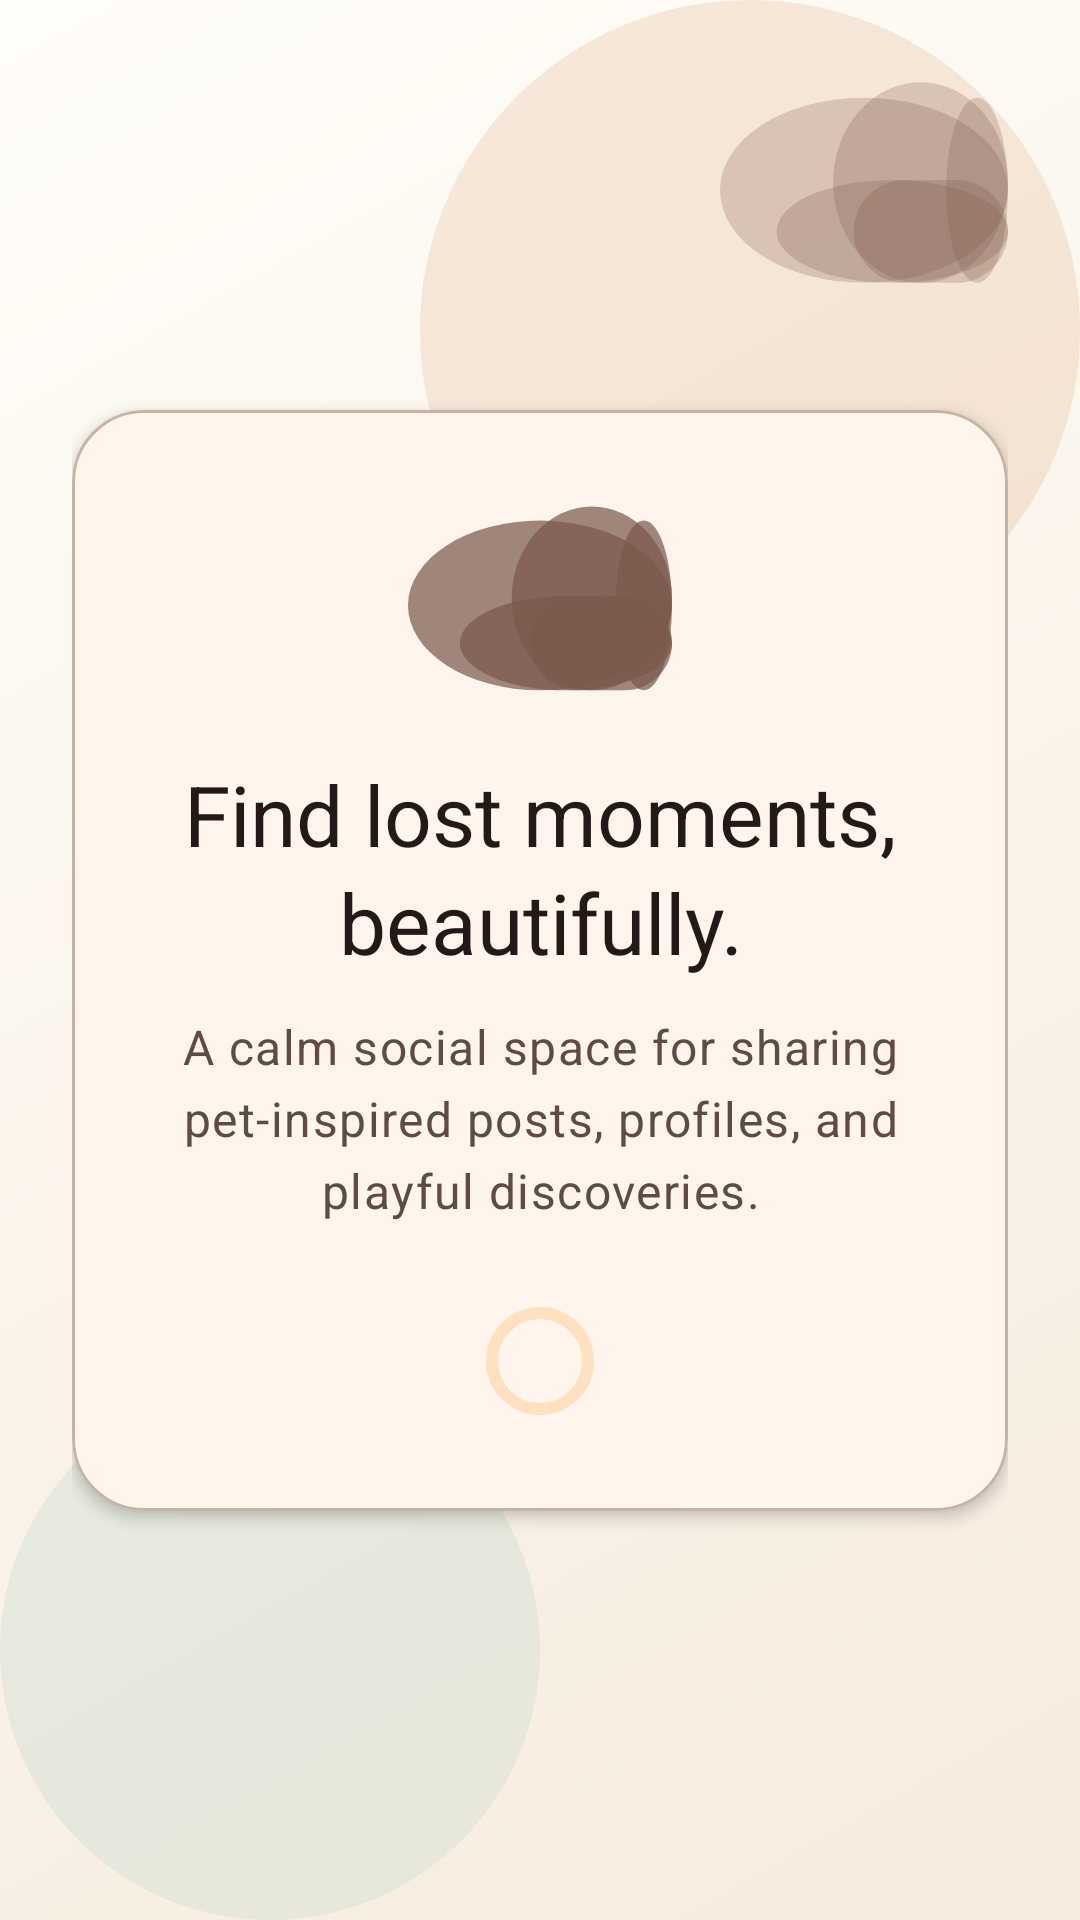

Here is an Android app screen rendered from its layout file. Give the layout XML and the strings, colors and styles it references.
<!-- AndroidManifest.xml: application theme Theme.FindMe_Shahar_Ofek -->
<!-- res/layout/fragment_splash.xml -->
<?xml version="1.0" encoding="utf-8"?>
<androidx.constraintlayout.widget.ConstraintLayout xmlns:android="http://schemas.android.com/apk/res/android"
    xmlns:app="http://schemas.android.com/apk/res-auto"
    xmlns:tools="http://schemas.android.com/tools"
    android:layout_width="match_parent"
    android:layout_height="match_parent"
    android:background="@drawable/bg_screen_surface"
    android:padding="@dimen/space_6"
    tools:context=".SplashFragment">

    <ImageView
        android:id="@+id/splash_illustration"
        android:layout_width="96dp"
        android:layout_height="72dp"
        android:alpha="0.35"
        android:contentDescription="@null"
        android:src="@drawable/ic_paw_print"
        app:layout_constraintEnd_toEndOf="parent"
        app:layout_constraintTop_toTopOf="parent" />

    <com.google.android.material.card.MaterialCardView
        android:id="@+id/splash_card"
        style="@style/Widget.FindMe.Card.Hero"
        android:layout_width="0dp"
        android:layout_height="wrap_content"
        android:layout_marginTop="@dimen/space_8"
        android:layout_marginBottom="@dimen/space_8"
        app:layout_constraintBottom_toBottomOf="parent"
        app:layout_constraintEnd_toEndOf="parent"
        app:layout_constraintStart_toStartOf="parent"
        app:layout_constraintTop_toTopOf="parent">

        <LinearLayout
            android:layout_width="match_parent"
            android:layout_height="wrap_content"
            android:gravity="center_horizontal"
            android:orientation="vertical"
            android:padding="@dimen/space_7">

            <ImageView
                android:id="@+id/textView"
                android:layout_width="88dp"
                android:layout_height="68dp"
                android:contentDescription="@null"
                android:src="@drawable/ic_paw_print" />

            <com.google.android.material.textview.MaterialTextView
                android:layout_width="wrap_content"
                android:layout_height="wrap_content"
                android:layout_marginTop="@dimen/space_5"
                android:gravity="center"
                android:text="@string/splash_title"
                android:textAppearance="@style/TextAppearance.Material3.HeadlineMedium"
                android:textColor="@color/findme_on_surface" />

            <com.google.android.material.textview.MaterialTextView
                android:layout_width="wrap_content"
                android:layout_height="wrap_content"
                android:layout_marginTop="@dimen/space_3"
                android:gravity="center"
                android:text="@string/splash_subtitle"
                android:textAppearance="@style/TextAppearance.Material3.BodyLarge"
                android:textColor="@color/findme_on_surface_variant" />

            <com.google.android.material.progressindicator.CircularProgressIndicator
                android:id="@+id/progressBar"
                style="@style/Widget.FindMe.Progress.Circular"
                android:layout_width="wrap_content"
                android:layout_height="wrap_content"
                android:layout_marginTop="@dimen/space_6" />
        </LinearLayout>
    </com.google.android.material.card.MaterialCardView>
</androidx.constraintlayout.widget.ConstraintLayout>
<!-- resources referenced by this layout -->
<resources>
  <color name="findme_on_surface">#231916</color>
  <color name="findme_on_surface_variant">#5F4B43</color>
  <dimen name="space_3">12dp</dimen>
  <dimen name="space_5">20dp</dimen>
  <dimen name="space_6">24dp</dimen>
  <dimen name="space_7">28dp</dimen>
  <dimen name="space_8">32dp</dimen>
  <string name="splash_subtitle">A calm social space for sharing pet-inspired posts, profiles, and playful discoveries.</string>
  <string name="splash_title">Find lost moments, beautifully.</string>
  <style name="Widget.FindMe.Card.Hero" parent="@style/Widget.FindMe.Card">
          <item name="cardBackgroundColor">@color/findme_surface_tonal</item>
      </style>
  <style name="Widget.FindMe.Progress.Circular" parent="Widget.Material3.CircularProgressIndicator">
          <item name="indicatorSize">@dimen/progress_size</item>
          <item name="trackThickness">4dp</item>
      </style>
  <style name="Theme.FindMe_Shahar_Ofek" parent="Base.Theme.FindMe_Shahar_Ofek" />
  <color name="screen_gradient_end">#F6EBDD</color>
  <color name="screen_gradient_start">#FFFDF9</color>
  <color name="screen_blob_top">#33D59B6A</color>
  <color name="screen_blob_bottom">#339EC6BE</color>
  <color name="paw_tint">#B77B5A4D</color>
  <style name="Widget.FindMe.Card" parent="Widget.Material3.CardView.Elevated">
          <item name="cardBackgroundColor">@color/findme_surface</item>
          <item name="cardCornerRadius">@dimen/radius_large</item>
          <item name="cardElevation">@dimen/card_elevation</item>
          <item name="strokeColor">@color/findme_outline</item>
          <item name="strokeWidth">@dimen/card_stroke</item>
      </style>
  <color name="findme_surface_tonal">#FFF5ED</color>
  <dimen name="progress_size">36dp</dimen>
  <color name="findme_surface">#FFFFFBFF</color>
  <dimen name="radius_large">24dp</dimen>
  <dimen name="card_elevation">3dp</dimen>
  <color name="findme_outline">#C7B3A6</color>
  <dimen name="card_stroke">1dp</dimen>
  <color name="findme_primary">#7B5A4D</color>
  <color name="findme_on_primary">#FFFFFFFF</color>
  <color name="findme_primary_container">#F5DED3</color>
  <color name="findme_on_primary_container">#2F160E</color>
  <color name="findme_secondary">#9A6B39</color>
  <color name="findme_on_secondary">#FFFFFFFF</color>
  <color name="findme_secondary_container">#FFE0C1</color>
  <color name="findme_on_secondary_container">#311300</color>
  <color name="findme_tertiary">#4E7C74</color>
  <color name="findme_on_tertiary">#FFFFFFFF</color>
  <color name="findme_tertiary_container">#D0ECE5</color>
  <color name="findme_on_tertiary_container">#08201B</color>
  <color name="findme_background">#FFF8F2</color>
  <color name="findme_surface_variant">#F3E0D2</color>
  <color name="findme_error">#BA1A1A</color>
  <color name="findme_on_error">#FFFFFFFF</color>
  <style name="ShapeAppearanceOverlay.FindMe.Component" parent="@style/ShapeAppearanceOverlay.FindMe">
          <item name="cornerFamily">rounded</item>
          <item name="cornerSize">@dimen/radius_medium</item>
      </style>
  <style name="ShapeAppearanceOverlay.FindMe.Component.Large" parent="@style/ShapeAppearanceOverlay.FindMe.Component">
          <item name="cornerFamily">rounded</item>
          <item name="cornerSize">@dimen/radius_large</item>
      </style>
  <style name="ThemeOverlay.FindMe.AlertDialog" parent="ThemeOverlay.Material3.MaterialAlertDialog">
          <item name="materialAlertDialogBodyTextStyle">@style/TextAppearance.Material3.BodyMedium</item>
          <item name="materialAlertDialogTitleTextStyle">@style/TextAppearance.Material3.TitleLarge</item>
      </style>
  <style name="ShapeAppearanceOverlay.FindMe" parent="ShapeAppearance.Material3.MediumComponent" />
  <dimen name="radius_medium">16dp</dimen>
</resources>
